Run: headless pygame with SDL's dummy video driver; simulated clock (each Clock.tick advances the game by its frame time, no real sleeping); random seed 0; keys injected as events and as key.get_pressed() state; no mouse input.
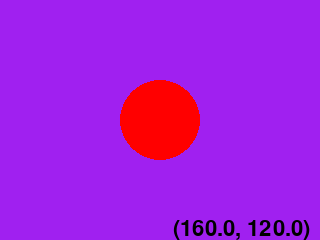
Frame 1 of 4 · flips 1–60 · no input
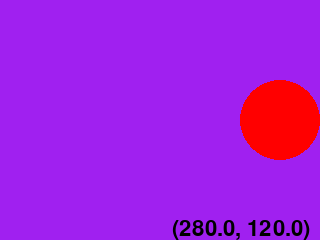
Frame 2 of 4 · flips 61–180 · tapped SPACE, RETURN · held RIGHT (→), D
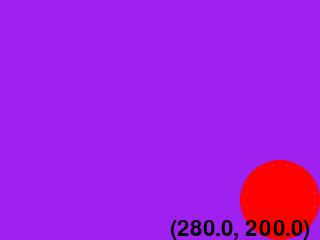
Frame 3 of 4 · flips 181–300 · held DOWN (↓), S
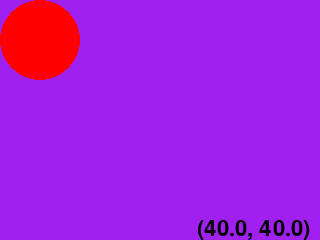
Frame 4 of 4 · flips 301–420 · held LEFT (←), A, UP (↑), W

The pygame program that drew these frames:

# Example file showing a circle moving on screen
import pygame

# pygame setup
pygame.init()
size = width, height = 320, 240
screen: pygame.Surface = pygame.display.set_mode(size)
clock: pygame.time.Clock = pygame.time.Clock()
running = True
dt = 0

player_pos: pygame.Vector2 = pygame.Vector2(
    screen.get_width() / 2, screen.get_height() / 2
)
status_text: pygame.font.Font = pygame.font.Font(None, 32)

while running:
    # poll for events
    # pygame.QUIT event means the user clicked X to close your window
    for event in pygame.event.get():
        if event.type == pygame.QUIT:
            running = False

    # Fill the screen with a color to wipe away anything from last frame.
    screen.fill("purple")

    # Draw player.
    radius: float = 40
    pygame.draw.circle(screen, "red", player_pos, radius)

    # Directional input.
    keys = pygame.key.get_pressed()
    if keys[pygame.K_w]:
        player_pos.y -= 300 * dt
    if keys[pygame.K_s]:
        player_pos.y += 300 * dt
    if keys[pygame.K_a]:
        player_pos.x -= 300 * dt
    if keys[pygame.K_d]:
        player_pos.x += 300 * dt

    # Collision detection with the world.
    if player_pos.x - radius < 0:
        player_pos.x = radius
    if player_pos.x + radius > width:
        player_pos.x = width - radius
    if player_pos.y - radius < 0:
        player_pos.y = radius
    if player_pos.y + radius > height:
        player_pos.y = height - radius

    # Update status text.
    text_surf: pygame.Surface = status_text.render(
        f"({round(player_pos.x, 1)}, {round(player_pos.y, 1)})", True, "black"
    )
    text_rect: pygame.Rect = text_surf.get_rect()
    screen.blit(text_surf, (width - text_rect.width - 10, height - text_rect.height))

    # flip() the display to put your work on screen
    pygame.display.flip()

    # limits FPS to 60
    # dt is delta time in seconds since last frame, used for framerate-
    # independent physics.
    dt = clock.tick(60) / 1000

pygame.quit()
